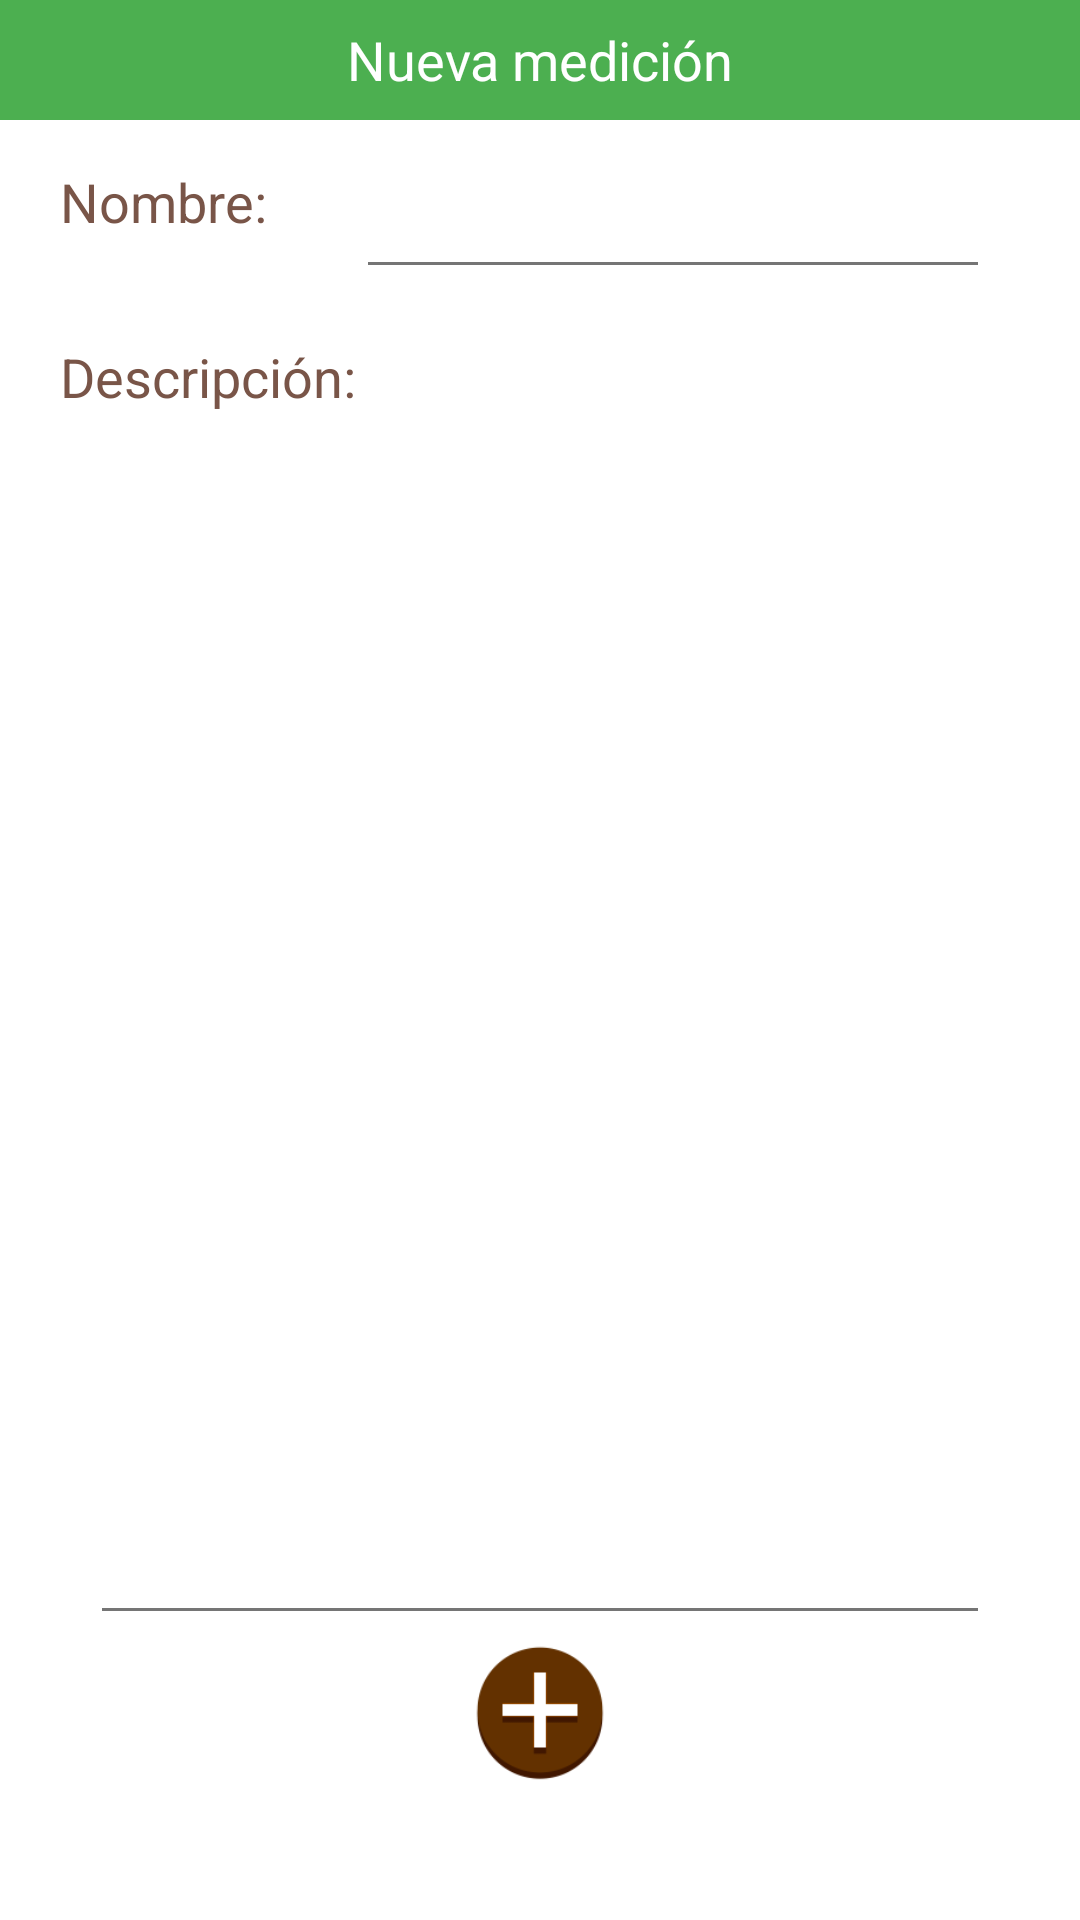

Reconstruct the res/layout file that produces this screen, plus the resources it refers to.
<!-- AndroidManifest.xml: application theme AppTheme -->
<!-- res/layout/activity_create_new_compass.xml -->
<RelativeLayout xmlns:android="http://schemas.android.com/apk/res/android"
    xmlns:tools="http://schemas.android.com/tools"
    android:layout_width="match_parent"
    android:layout_height="match_parent"
    tools:context="com.jds.dsd.geograpp.areasGeograficas.CreateNewCompass"
    android:popupTheme="@style/ThemeOverlay.AppCompat.Dark.ActionBar"
    android:background="#ffffffff">
    >

    <TextView
        android:layout_width="match_parent"
        android:layout_height="wrap_content"
        android:textAppearance="?android:attr/textAppearanceMedium"
        android:text="Nueva medición"
        android:textColor="@android:color/white"
        android:id="@+id/textViewToolBar_5"
        android:minHeight="40dp"
        android:layout_alignParentTop="true"
        android:layout_alignParentRight="true"
        android:layout_alignParentEnd="true"
        android:background="@color/primary_color"
        android:theme="@style/ThemeOverlay.AppCompat.Dark.ActionBar"
        android:gravity="center" />


    <TextView
        android:layout_width="wrap_content"
        android:layout_height="wrap_content"
        android:textAppearance="?android:attr/textAppearanceMedium"
        android:text="@string/string_decripcion_area"
        android:id="@+id/textView3"
        android:layout_below="@+id/newNameArea"
        android:layout_alignParentLeft="true"
        android:layout_alignParentStart="true"
        android:layout_marginTop="17dp"
        android:textColor="@color/accent_color"
        android:layout_marginLeft="20dp" />

    <EditText
        android:layout_width="match_parent"
        android:layout_height="wrap_content"
        android:inputType="textMultiLine"
        android:ems="10"
        android:id="@+id/newDescriptionArea"
        android:layout_alignParentLeft="true"
        android:layout_alignParentStart="true"
        android:layout_above="@+id/buttonCrearArea"
        android:layout_below="@+id/textView3"
        android:layout_marginTop="10dp"
        android:theme="@style/ThemeOverlay.AppCompat.Light"
        android:layout_marginRight="30dp"
        android:layout_marginLeft="30dp" />

    <Button
        android:layout_width="50dp"
        android:layout_height="50dp"
        android:id="@+id/buttonCrearArea"
        android:background="@drawable/agregar"
        android:layout_alignParentBottom="true"
        android:layout_centerHorizontal="true"
        android:layout_marginBottom="45dp" />

    <TextView
        android:layout_width="wrap_content"
        android:layout_height="wrap_content"
        android:textAppearance="?android:attr/textAppearanceMedium"
        android:text="@string/string_nombre_area"
        android:id="@+id/textView"
        android:layout_below="@id/textViewToolBar_5"
        android:textColor="@color/accent_color"
        android:layout_marginTop="15dp"
        android:layout_marginLeft="20dp" />

    <EditText
        android:layout_width="match_parent"
        android:layout_height="wrap_content"
        android:id="@+id/newNameArea"
        android:layout_alignTop="@+id/textView"
        android:layout_toRightOf="@+id/textView3"
        android:layout_toEndOf="@+id/textView3"
        android:theme="@style/ThemeOverlay.AppCompat.Light"
        android:layout_marginRight="30dp" />

</RelativeLayout>
<!-- resources referenced by this layout -->
<resources>
  <color name="accent_color">#795548</color>
  <color name="primary_color">#4CAF50</color>
  <!-- drawable agregar: png bitmap (drawable, 4256 bytes) -->
  <string name="string_decripcion_area">Descripción: </string>
  <string name="string_nombre_area">Nombre: </string>
  <style name="AppTheme" parent="Theme.AppCompat.NoActionBar">
  
          <item name="colorPrimary">@color/primary_color</item>
          <item name="colorPrimaryDark">@color/primary_dark_color</item>
          <item name="colorAccent">@color/accent_color</item>
  
      </style>
  <color name="primary_dark_color">#388E3C</color>
</resources>
